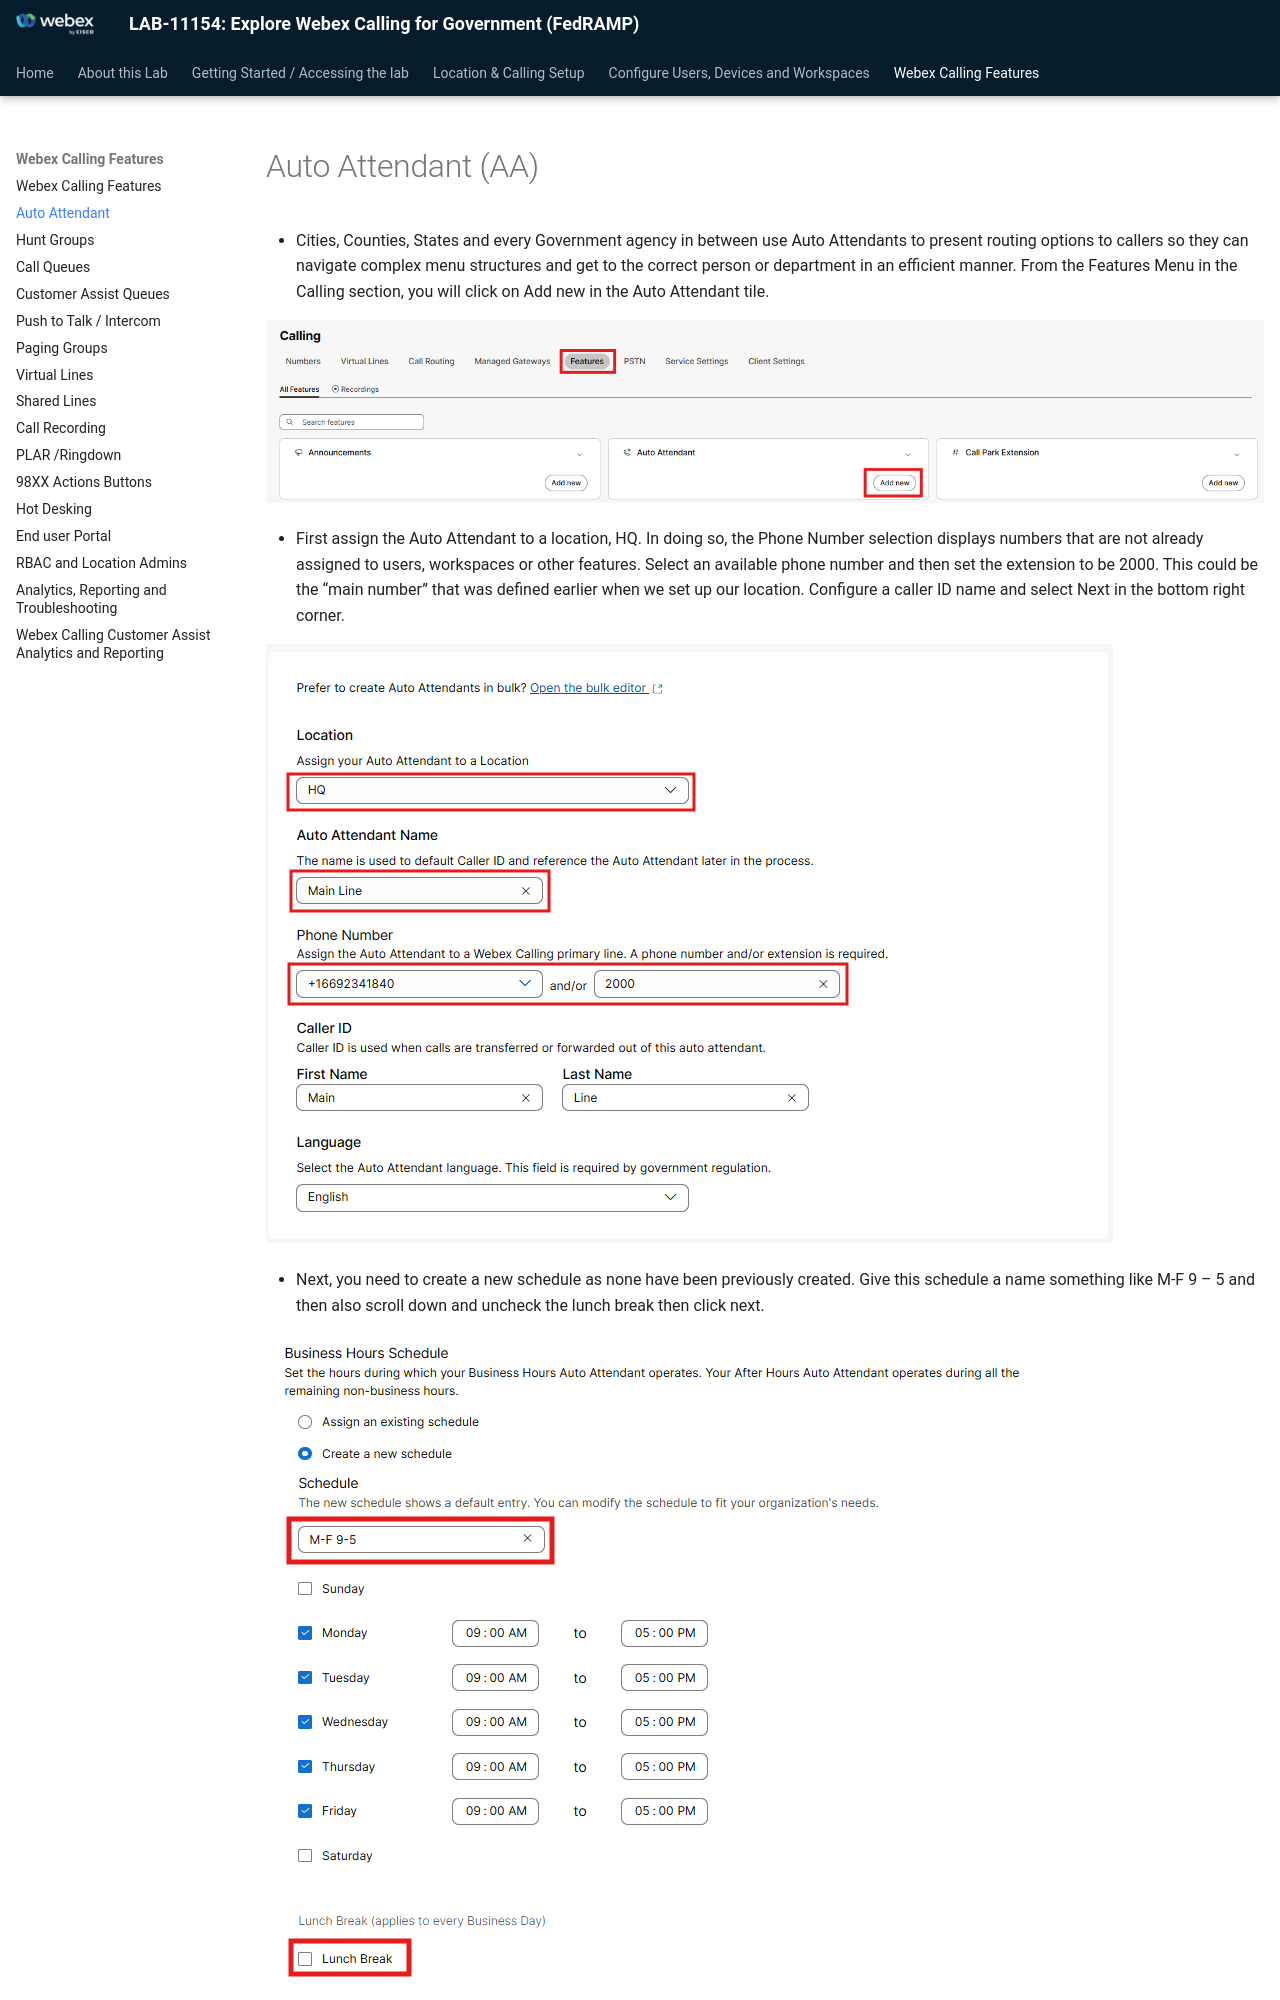

repository: WebexCC-SA/LAB-11154 · page: auto-attendant/index.html · generator: mkdocs

# Auto Attendant (AA)

- Cities, Counties, States and every Government agency in between use Auto Attendants to present routing options to callers so they can navigate complex menu structures and get to the correct person or department in an efficient manner. From the Features Menu in the Calling section, you will click on Add new in the Auto Attendant tile.

![image77.png](./assets/image77.png)

- First assign the Auto Attendant to a location, HQ. In doing so, the Phone Number selection displays numbers that are not already assigned to users, workspaces or other features. Select an available phone number and then set the extension to be 2000. This could be the “main number” that was defined earlier when we set up our location. Configure a caller ID name and select Next in the bottom right corner.

![image78.png](./assets/image78.png)

- Next, you need to create a new schedule as none have been previously created. Give this schedule a name something like M-F 9 – 5 and then also scroll down and uncheck the lunch break then click next.

![image79.png](./assets/image79.png)

- As you see the Holiday Schedule set up, leave the assigned schedule as none and click next. If you click on create new schedule you are required to set up a holiday schedule before proceeding. Even if you go back and select none, it will not work…

![image80.png](./assets/image80.png)

!!! note "Note"
